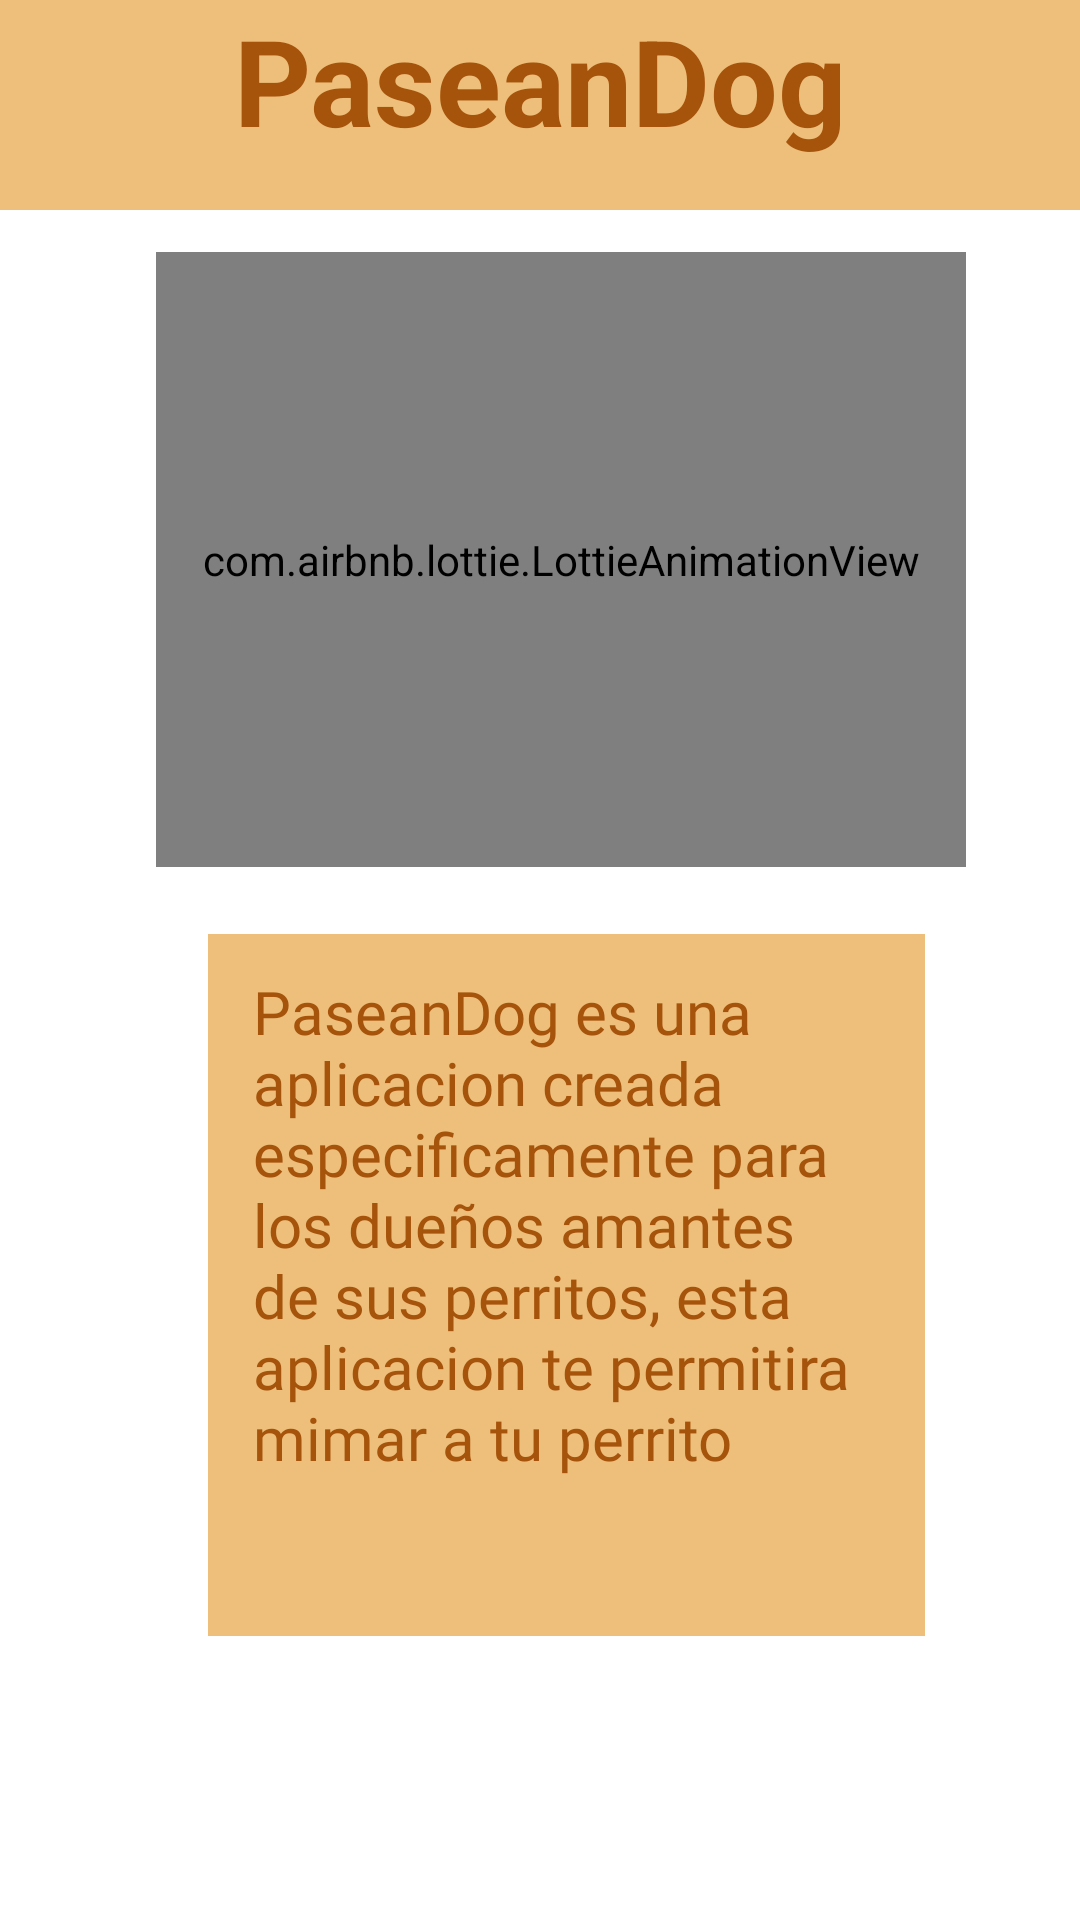

Reconstruct the res/layout file that produces this screen, plus the resources it refers to.
<!-- AndroidManifest.xml: application theme Theme.RepasoJueves -->
<!-- res/layout/activity_somos.xml -->
<?xml version="1.0" encoding="utf-8"?>
<androidx.constraintlayout.widget.ConstraintLayout xmlns:android="http://schemas.android.com/apk/res/android"
    xmlns:app="http://schemas.android.com/apk/res-auto"
    xmlns:tools="http://schemas.android.com/tools"
    android:layout_width="match_parent"
    android:layout_height="match_parent"
    android:background="@color/ColorFondo"
    tools:context=".Somos">

    <com.airbnb.lottie.LottieAnimationView
        android:id="@+id/ltAnimation2"
        android:layout_width="270dp"
        android:layout_height="205dp"
        app:layout_constraintBottom_toBottomOf="parent"
        app:layout_constraintEnd_toEndOf="parent"
        app:layout_constraintHorizontal_bias="0.577"
        app:layout_constraintStart_toStartOf="parent"
        app:layout_constraintTop_toTopOf="parent"
        app:layout_constraintVertical_bias="0.193"
        app:lottie_autoPlay="true"
        app:lottie_loop="true"
        app:lottie_rawRes="@raw/walkdog" />

    <TextView
        android:id="@+id/textView5"
        style="@style/titulo"
        android:layout_width="0dp"
        android:layout_height="70dp"
        android:background="#EDBF7B"
        android:text="PaseanDog"
        android:textAlignment="center"
        app:layout_constraintBottom_toBottomOf="parent"
        app:layout_constraintEnd_toEndOf="parent"
        app:layout_constraintHorizontal_bias="0.442"
        app:layout_constraintStart_toStartOf="parent"
        app:layout_constraintTop_toTopOf="parent"
        app:layout_constraintVertical_bias="0.0" />

    <ImageView
        android:id="@+id/imageView2"
        android:layout_width="96dp"
        android:layout_height="69dp"
        app:layout_constraintBottom_toBottomOf="parent"
        app:layout_constraintEnd_toEndOf="parent"
        app:layout_constraintHorizontal_bias="0.0"
        app:layout_constraintStart_toStartOf="parent"
        app:layout_constraintTop_toTopOf="parent"
        app:layout_constraintVertical_bias="0.001"
        app:srcCompat="@drawable/logo3" />

    <TextView
        android:id="@+id/textView12"
        android:layout_width="239dp"
        android:layout_height="234dp"
        android:background="#EDBF7B"
        android:fontFamily="@font/aclonica"
        android:includeFontPadding="false"
        android:padding="15dp"
        android:text="PaseanDog es una aplicacion creada especificamente para los dueños amantes de sus perritos, esta aplicacion te permitira mimar a tu perrito"
        android:textColor="@color/micolor"
        android:textSize="20sp"
        app:layout_constraintBottom_toBottomOf="parent"
        app:layout_constraintEnd_toEndOf="parent"
        app:layout_constraintHorizontal_bias="0.574"
        app:layout_constraintStart_toStartOf="parent"
        app:layout_constraintTop_toTopOf="parent"
        app:layout_constraintVertical_bias="0.767" />
</androidx.constraintlayout.widget.ConstraintLayout>
<!-- resources referenced by this layout -->
<resources>
  <color name="ColorFondo">#FFFFFF</color>
  <color name="micolor">#A6530B</color>
  <style name="titulo">
          <item name="android:textSize">40dp</item>
          <item name="android:textColor">@color/micolor</item>
          <item name="android:textStyle">bold</item>
      </style>
  <style name="Theme.RepasoJueves" parent="Theme.AppCompat.Light.NoActionBar">
          
          <item name="colorPrimary">@color/purple_500</item>
          <item name="colorPrimaryVariant">@color/purple_700</item>
          <item name="colorOnPrimary">@color/white</item>
          
          <item name="colorSecondary">@color/teal_200</item>
          <item name="colorSecondaryVariant">@color/teal_700</item>
          <item name="colorOnSecondary">@color/black</item>
          
          <item name="android:statusBarColor">?attr/colorPrimaryVariant</item>
          
      </style>
  <color name="purple_500">#FF6200EE</color>
  <color name="purple_700">#FF3700B3</color>
  <color name="white">#FFFFFFFF</color>
  <color name="teal_200">#A04E5F</color>
  <color name="teal_700">#FF018786</color>
  <color name="black">#FF000000</color>
</resources>
